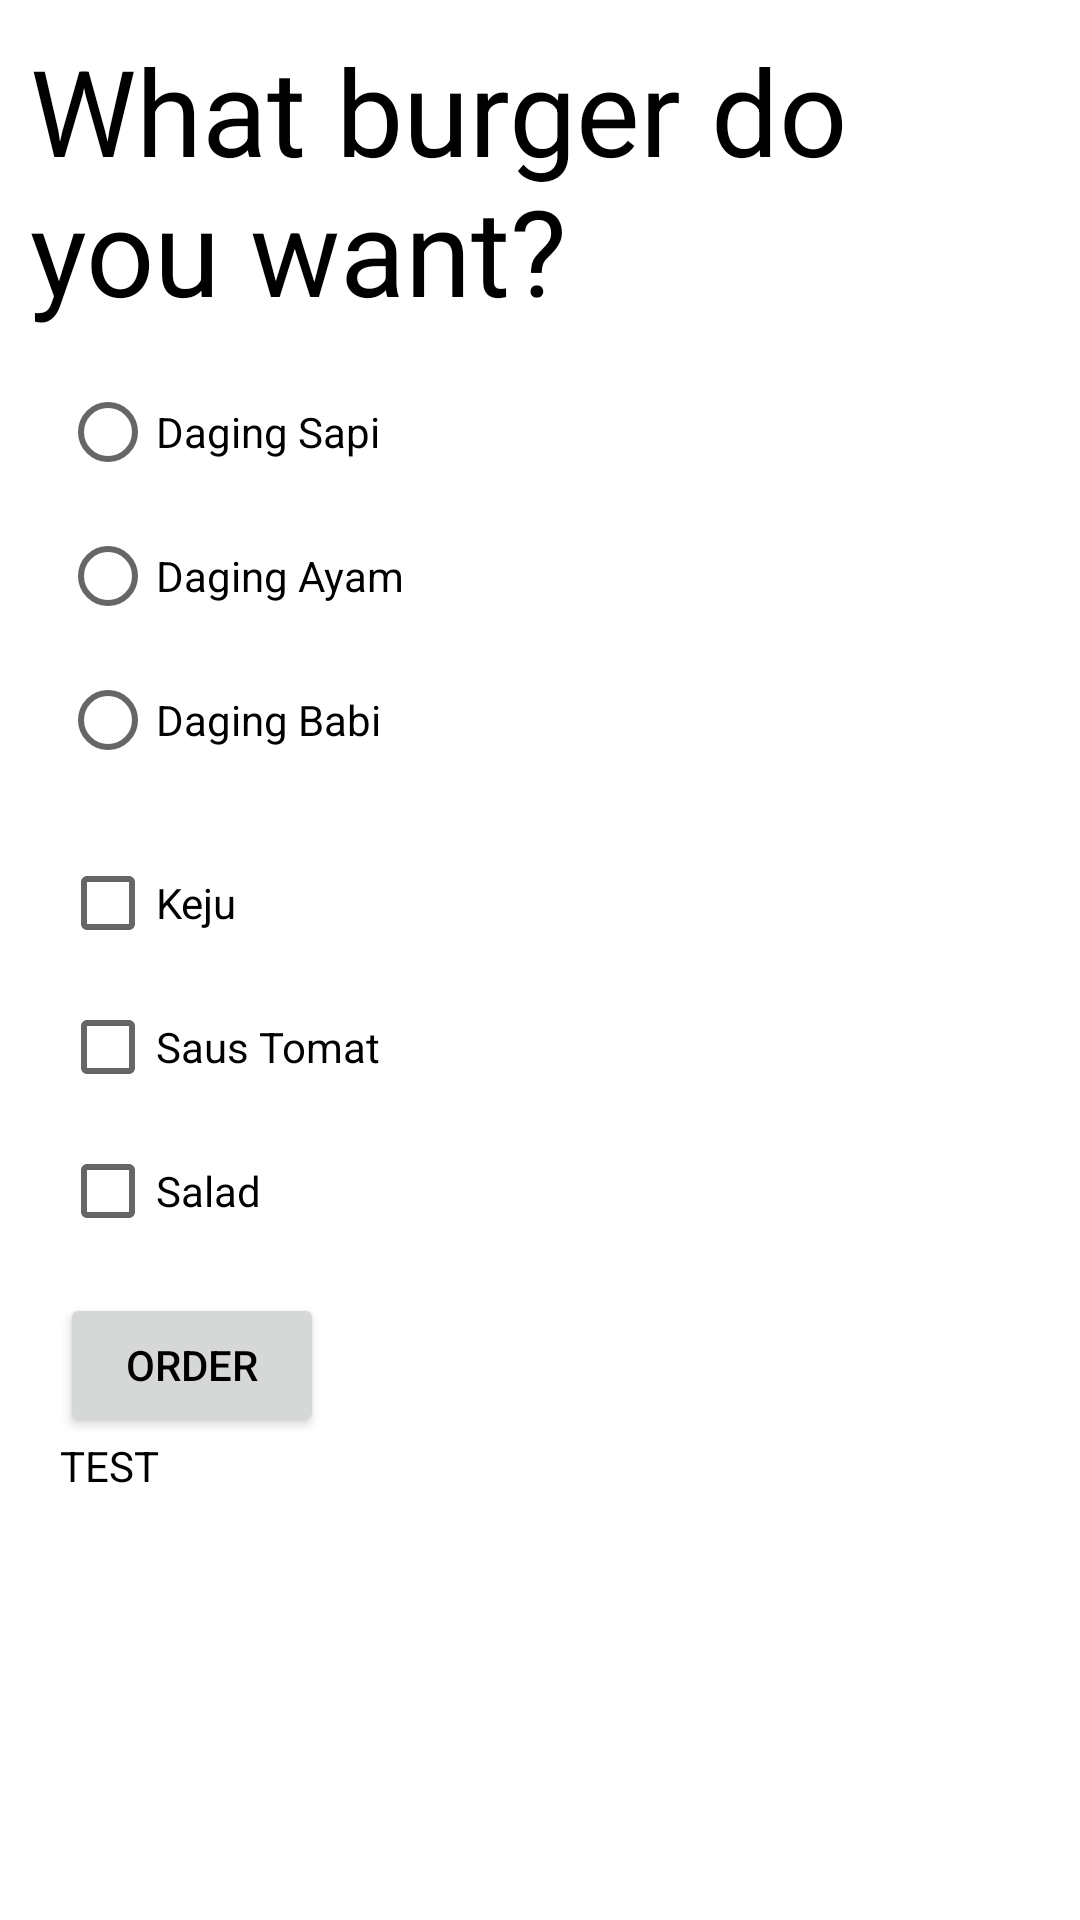

Write the Android layout XML for this screen, with the resource values it uses.
<!-- AndroidManifest.xml: application theme Theme.PhilippLAndroidFundamentals -->
<!-- res/layout/checkbox_radiobutton.xml -->
<?xml version="1.0" encoding="utf-8"?>
<androidx.constraintlayout.widget.ConstraintLayout xmlns:android="http://schemas.android.com/apk/res/android"
    xmlns:app="http://schemas.android.com/apk/res-auto"
    xmlns:tools="http://schemas.android.com/tools"
    android:layout_width="match_parent"
    android:layout_height="match_parent"
    android:padding="10dp">

    <TextView
        android:id="@+id/whatburger"
        android:layout_width="match_parent"
        android:layout_height="wrap_content"
        android:text="What burger do you want?"
        android:textColor="@color/black"
        android:textSize="40sp"
        app:layout_constraintEnd_toEndOf="parent"
        app:layout_constraintStart_toStartOf="parent"
        app:layout_constraintTop_toTopOf="parent" />

    <RadioGroup
        android:id="@+id/rdgroup"
        android:layout_width="126dp"
        android:layout_height="147dp"
        android:layout_margin="10dp"
        android:orientation="vertical"
        app:layout_constraintStart_toStartOf="parent"
        app:layout_constraintTop_toBottomOf="@+id/whatburger">

        <RadioButton
            android:id="@+id/sapi"
            android:layout_width="wrap_content"
            android:layout_height="wrap_content"
            android:layout_marginEnd="5dp"
            android:text="Daging Sapi" />

        <RadioButton
            android:id="@+id/ayam"
            android:layout_width="match_parent"
            android:layout_height="wrap_content"
            android:layout_marginEnd="5dp"
            android:text="Daging Ayam" />

        <RadioButton
            android:id="@+id/babi"
            android:layout_width="match_parent"
            android:layout_height="wrap_content"
            android:text="Daging Babi" />
    </RadioGroup>

    <CheckBox
        android:id="@+id/keju"
        android:layout_width="wrap_content"
        android:layout_height="wrap_content"
        android:layout_margin="10dp"
        android:text="Keju"
        app:layout_constraintStart_toStartOf="parent"
        app:layout_constraintTop_toBottomOf="@+id/rdgroup" />

    <CheckBox
        android:id="@+id/saustomat"
        android:layout_width="wrap_content"
        android:layout_height="wrap_content"
        android:layout_marginStart="10dp"
        android:text="Saus Tomat"
        app:layout_constraintStart_toStartOf="parent"
        app:layout_constraintTop_toBottomOf="@+id/keju" />

    <CheckBox
        android:id="@+id/salad"
        android:layout_width="wrap_content"
        android:layout_height="wrap_content"
        android:layout_marginStart="10dp"
        android:text="Salad"
        app:layout_constraintStart_toStartOf="parent"
        app:layout_constraintTop_toBottomOf="@+id/saustomat" />

    <Button
        android:id="@+id/btnOrder"
        android:layout_width="wrap_content"
        android:layout_height="wrap_content"
        android:layout_margin="10dp"
        android:text="ORDER"
        app:layout_constraintStart_toStartOf="parent"
        app:layout_constraintTop_toBottomOf="@+id/salad" />

    <TextView
        android:id="@+id/tvText"
        android:layout_width="match_parent"
        android:layout_height="200dp"
        android:layout_marginStart="10dp"
        android:text="TEST"
        app:layout_constraintTop_toBottomOf="@+id/btnOrder" />

</androidx.constraintlayout.widget.ConstraintLayout>
<!-- resources referenced by this layout -->
<resources>
  <style name="Theme.PhilippLAndroidFundamentals" parent="Theme.MaterialComponents.DayNight.DarkActionBar">
          
          <item name="colorPrimary">@color/purple_500</item>
          <item name="colorPrimaryVariant">@color/purple_700</item>
          <item name="colorOnPrimary">@color/white</item>
          
          <item name="colorSecondary">@color/teal_200</item>
          <item name="colorSecondaryVariant">@color/teal_700</item>
          <item name="colorOnSecondary">@color/black</item>
          
          <item name="android:statusBarColor" tools:targetApi="l">?attr/colorPrimaryVariant</item>
          
          <item name="android:textColor">@color/black</item>
          <item name="android:windowAnimationStyle">@style/CustomActivityAnimation</item>
      </style>
  <style name="CustomActivityAnimation" parent="@android:style/Animation.Activity">
          <item name="android:activityOpenEnterAnimation">@anim/slide_in_right</item>
          <item name="android:activityOpenExitAnimation">@anim/slide_out_left</item>
          <item name="android:activityCloseEnterAnimation">@anim/slide_in_left</item>
          <item name="android:activityCloseExitAnimation">@anim/slide_out_right</item>
      </style>
  <!-- not gathered from this repository: default colours our renderer supplied (Android Studio template values) -->
  <color name="purple_500">#FF6200EE</color>
  <color name="purple_700">#FF3700B3</color>
  <color name="teal_200">#FF03DAC5</color>
  <color name="teal_700">#FF018786</color>
  <color name="black">#FF000000</color>
  <color name="white">#FFFFFFFF</color>
</resources>
